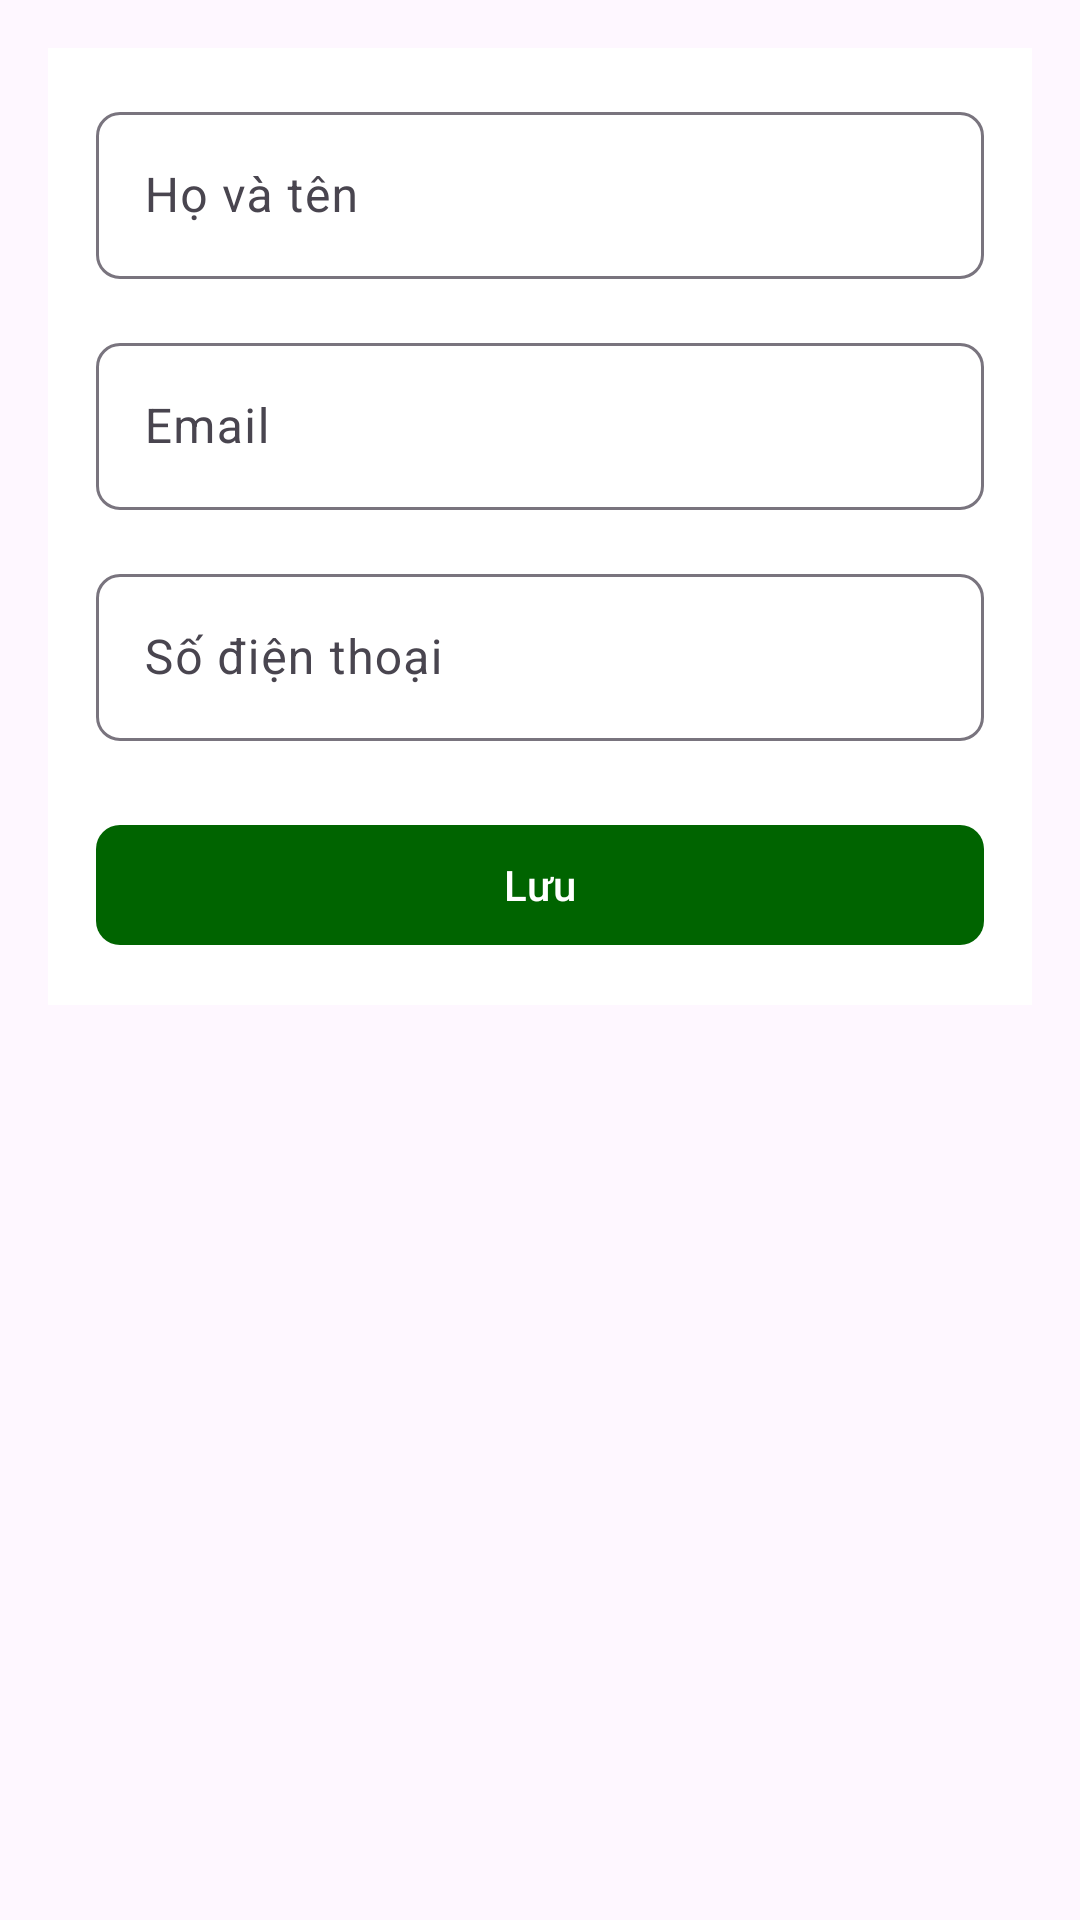

Reconstruct the res/layout file that produces this screen, plus the resources it refers to.
<!-- AndroidManifest.xml: application theme Theme.Btl -->
<!-- res/layout/activity_edit_info.xml -->
<androidx.core.widget.NestedScrollView xmlns:android="http://schemas.android.com/apk/res/android"
    xmlns:app="http://schemas.android.com/apk/res-auto"
    android:layout_width="match_parent"
    android:layout_height="match_parent"
    android:padding="16dp">

    <LinearLayout
        android:layout_width="match_parent"
        android:layout_height="wrap_content"
        android:orientation="vertical"
        android:padding="16dp"
        android:background="#FFFFFF">

        
        <com.google.android.material.textfield.TextInputLayout
            android:layout_width="match_parent"
            android:layout_height="wrap_content"
            android:layout_marginBottom="16dp"
            app:boxBackgroundMode="outline"
            app:boxCornerRadiusTopStart="8dp"
            app:boxCornerRadiusTopEnd="8dp"
            app:boxCornerRadiusBottomStart="8dp"
            app:boxCornerRadiusBottomEnd="8dp">

            <com.google.android.material.textfield.TextInputEditText
                android:id="@+id/edtFullName"
                android:layout_width="match_parent"
                android:layout_height="wrap_content"
                android:hint="Họ và tên"
                android:inputType="text"
                android:textSize="16sp" />
        </com.google.android.material.textfield.TextInputLayout>

        
        <com.google.android.material.textfield.TextInputLayout
            android:layout_width="match_parent"
            android:layout_height="wrap_content"
            android:layout_marginBottom="16dp"
            app:boxBackgroundMode="outline"
            app:boxCornerRadiusTopStart="8dp"
            app:boxCornerRadiusTopEnd="8dp"
            app:boxCornerRadiusBottomStart="8dp"
            app:boxCornerRadiusBottomEnd="8dp">

            <com.google.android.material.textfield.TextInputEditText
                android:id="@+id/edtEmail"
                android:layout_width="match_parent"
                android:layout_height="wrap_content"
                android:hint="Email"
                android:inputType="textEmailAddress"
                android:textSize="16sp" />
        </com.google.android.material.textfield.TextInputLayout>

        
        <com.google.android.material.textfield.TextInputLayout
            android:layout_width="match_parent"
            android:layout_height="wrap_content"
            android:layout_marginBottom="16dp"
            app:boxBackgroundMode="outline"
            app:boxCornerRadiusTopStart="8dp"
            app:boxCornerRadiusTopEnd="8dp"
            app:boxCornerRadiusBottomStart="8dp"
            app:boxCornerRadiusBottomEnd="8dp">

            <com.google.android.material.textfield.TextInputEditText
                android:id="@+id/edtPhone"
                android:layout_width="match_parent"
                android:layout_height="wrap_content"
                android:hint="Số điện thoại"
                android:inputType="phone"
                android:textSize="16sp" />
        </com.google.android.material.textfield.TextInputLayout>

        
        <com.google.android.material.button.MaterialButton
            android:id="@+id/btnSave"
            android:layout_width="match_parent"
            android:layout_height="wrap_content"
            android:text="Lưu"
            android:textColor="@android:color/white"
            app:cornerRadius="8dp"
            app:backgroundTint="@color/backgroundColor"
            android:layout_marginTop="8dp" />
    </LinearLayout>
</androidx.core.widget.NestedScrollView>
<!-- resources referenced by this layout -->
<resources>
  <color name="backgroundColor">#006400</color>
  <style name="Theme.Btl" parent="Base.Theme.Btl" />
  <style name="Base.Theme.Btl" parent="Theme.Material3.DayNight.NoActionBar">
          <item name="colorPrimary">@color/backgroundColor</item>
      </style>
</resources>
